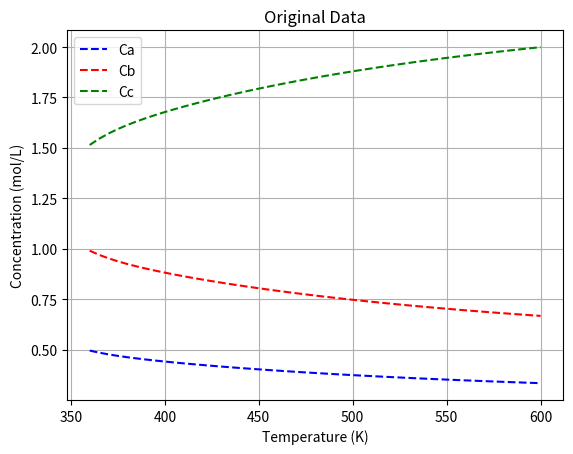

The script that saved this image:
import numpy as np
import pandas as pd
import matplotlib.pyplot as plt
import sympy as sym
from sympy import symbols, Eq, solve
from scipy.optimize import fsolve


Cao = 1 #mol/L
Cbo = 2 #mol/L
Cco = 0 #mol/L
V = 10 #L
Q = 1 #L/s
tau = V/Q #s

#Parameters to tuning to obtain "aggressive" non-linearity
Afo = 10e12
Eaf = 90000 #J/mol
Aro = 10e10
Ear = 80000 #J/mol
R = 8.314 #J/mol


def equations(variables, T):
    Cc, Cb, Ca = variables
    kf = Afo * np.exp(-Eaf/(R*T)) #Arrhenius eqn for forward reaction
    kr = Aro * np.exp(-Ear/(R*T)) #arrhenius eqn for reverse reaction

    eq1 = Cao - Ca + -kf*Ca*(Cb**2)*tau + kr*(Cao-Ca+Cbo-Cb)*tau
    eq2 = Cbo - Cb + -2*kf*Ca*(Cb**2)*tau + 2*kr*(Cao-Ca+Cbo-Cb)*tau
    eq3=Cc-Cao+Ca-Cbo+Cb
    return [eq1, eq2, eq3]

# Define the range of T values
n = 50 #number of points #I'm gonna change this one from 1000 points and decrease it to 600.
T_values = np.linspace(360, 600, n)  # Adjust the range and number of points as needed         #change this for first half of the nonlinear equation that we have.


# Initial guess for fsolve
initial_guess = [Cco, Cbo, Cao]

# Lists to store results
Ca_values = np.ones(n)*Cao
Cb_values = np.ones(n)*Cbo
Cc_values = np.ones(n)*Cco
i=0
# Loop over each value of T and solve for Ca and Cb
for T in T_values:
    solution, infodict, ier, mesg = fsolve(equations, initial_guess, args=(T,), full_output=True)
    #solution, mesg = fsolve(equations, initial_guess, args=(T,))
    if ier == 1:  # ier == 1 indicates successful convergence
       Cc_values[i], Cb_values[i], Ca_values[i] = solution[0], solution[1], solution[2]
    else:
        print(f"Solver did not converge for T = {T}. Message: {mesg}")
    i+=1


#kf = Afo * np.exp(-Eaf/(R*T_values)) #Arrhenius eqn for forward reaction
#kr = Aro * np.exp(-Ear/(R*T_values)) #arrhenius eqn for reverse reaction
#ra=-kf*Ca*(Cb**2)*tau + kr*(Cao-Ca+Cbo-Cb)

# Print results or process them further
#for T, Ca, Cb, Cc in zip(T_values, Ca_values, Cb_values, Cc_values):
    #print(f"T: {T:.2f}, Ca: {Ca:.4f}, Cb: {Cb:.4f}, Cc: {Cc:.4f}")


# Create a DataFrame
data = pd.DataFrame({
    'Temperature (T)': T_values,
    'Ca': Ca_values,
    'Cb': Cb_values,
    'Cc': Cc_values
})

# Save to Excel
data.to_csv("./data.csv", index=False)
#data.to_excel("./data.xlsx", index=False)
print("Data saved to 'data.csv'")

# #added_part to generate data for check how effective can it extrapolate!
# T_limited = np.linspace(280, 600, 1000)
# data_limited = pd.DataFrame({
#     'Temperature (T)': T_limited,
#     'Ca': Ca_values,
#     'Cb': Cb_values,
#     'Cc': Cc_values
# })
# data_limited.to_csv("./data_limited.csv", index=False)
# plt.figure()
# plt.scatter(T_values, Ca_values)
# plt.scatter(T_values, Cb_values)
# plt.scatter(T_values, Cc_values)
# plt.show()


plt.plot(T_values, Ca_values,'b--',label='Ca')
plt.plot(T_values, Cb_values,'r--',label='Cb')
plt.plot(T_values, Cc_values,'g--',label='Cc')
    
plt.xlabel('Temperature (K)')
plt.ylabel('Concentration (mol/L)')
plt.title('Original Data')
plt.legend()
plt.grid()
plt.show()
